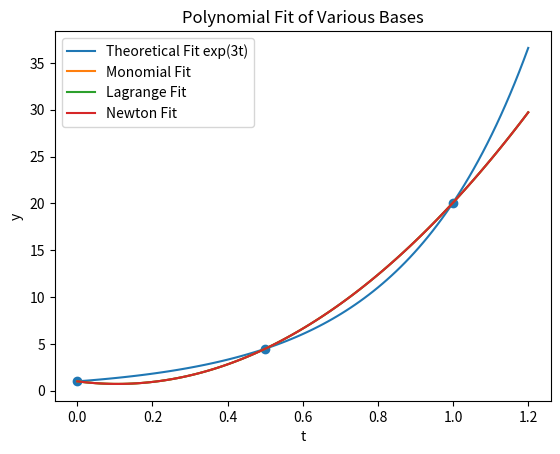

Write Python code to recreate this figure.
import numpy as np
import matplotlib.pyplot as plt
from scipy.interpolate import lagrange



#----------- Polynomial Bases Coefficient Sovlers ---------#
#Exact Function:
def exact(x):
    f= np.exp(3*x)
    return f

#Solves Matrix Equation for Monomial Basis:
def monomial_solver(x_0, x_1, x_2):
    A= np.array([[1,x_0,x_0**2],
                 [1,x_1,x_1**2],
                 [1,x_2,x_2**2]])
    
    b= np.array([exact(x_0),exact(x_1),exact(x_2)])
    coeff= np.linalg.solve(A,b)
    return coeff


#-------------- Plotting ---------------#
t= np.linspace(0,1.2,100)
#Theoretical fit:
f= exact(t)
#Monomial fit:
m_0, m_1, m_2 = monomial_solver(0, 0.5, 1)
P_mon= m_0 + m_1*t + m_2*t**2
#Lagrange fit:
lag_coeff= lagrange([0,0.5,1],[exact(0),exact(0.5),exact(1)])
P_lag= lag_coeff(t)
#Newton fit:
P_newt = (2 - 4*np.exp(1.5) + 2*np.exp(3))*t**2 \
    + (-3 + 4*np.exp(1.5) - np.exp(3))*t \
    + 1




plt.figure()
plt.title('Polynomial Fit of Various Bases')
plt.xlabel('t')
plt.ylabel('y')
plt.plot(t, f, label='Theoretical Fit exp(3t)')
plt.plot(t, P_mon, label='Monomial Fit')
plt.plot(t, P_lag, label='Lagrange Fit')
plt.plot(t, P_newt, label='Newton Fit')
plt.scatter(np.array([0,0.5,1]), np.array([exact(0),exact(0.5),exact(1)]))
#plt.plot(t, P_herm, label='Hermite Fit')
plt.legend()
plt.savefig('Poly_Fits.png')